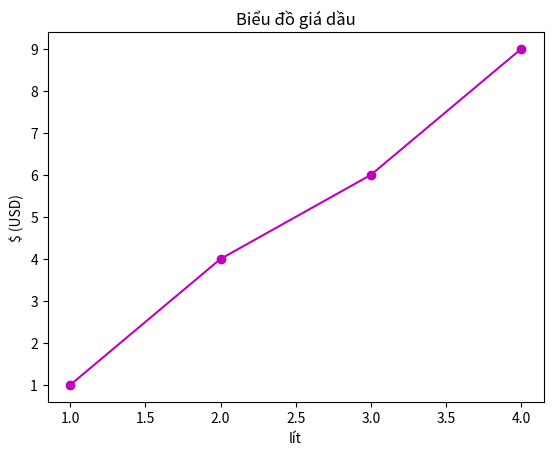

This chart was generated by the following Python code:
import matplotlib.pyplot as plt

# Điểm --> đường
plt.plot([1,2,3,4], [1,4,6,9], "mo-")
plt.title("Biểu đồ giá dầu")
plt.xlabel("lít")
plt.ylabel("$ (USD)")
plt.show()

'''
đánh dấu tọa độ điểm:
    *: sao
    ^: tam giác
    o: tròn đen
'''